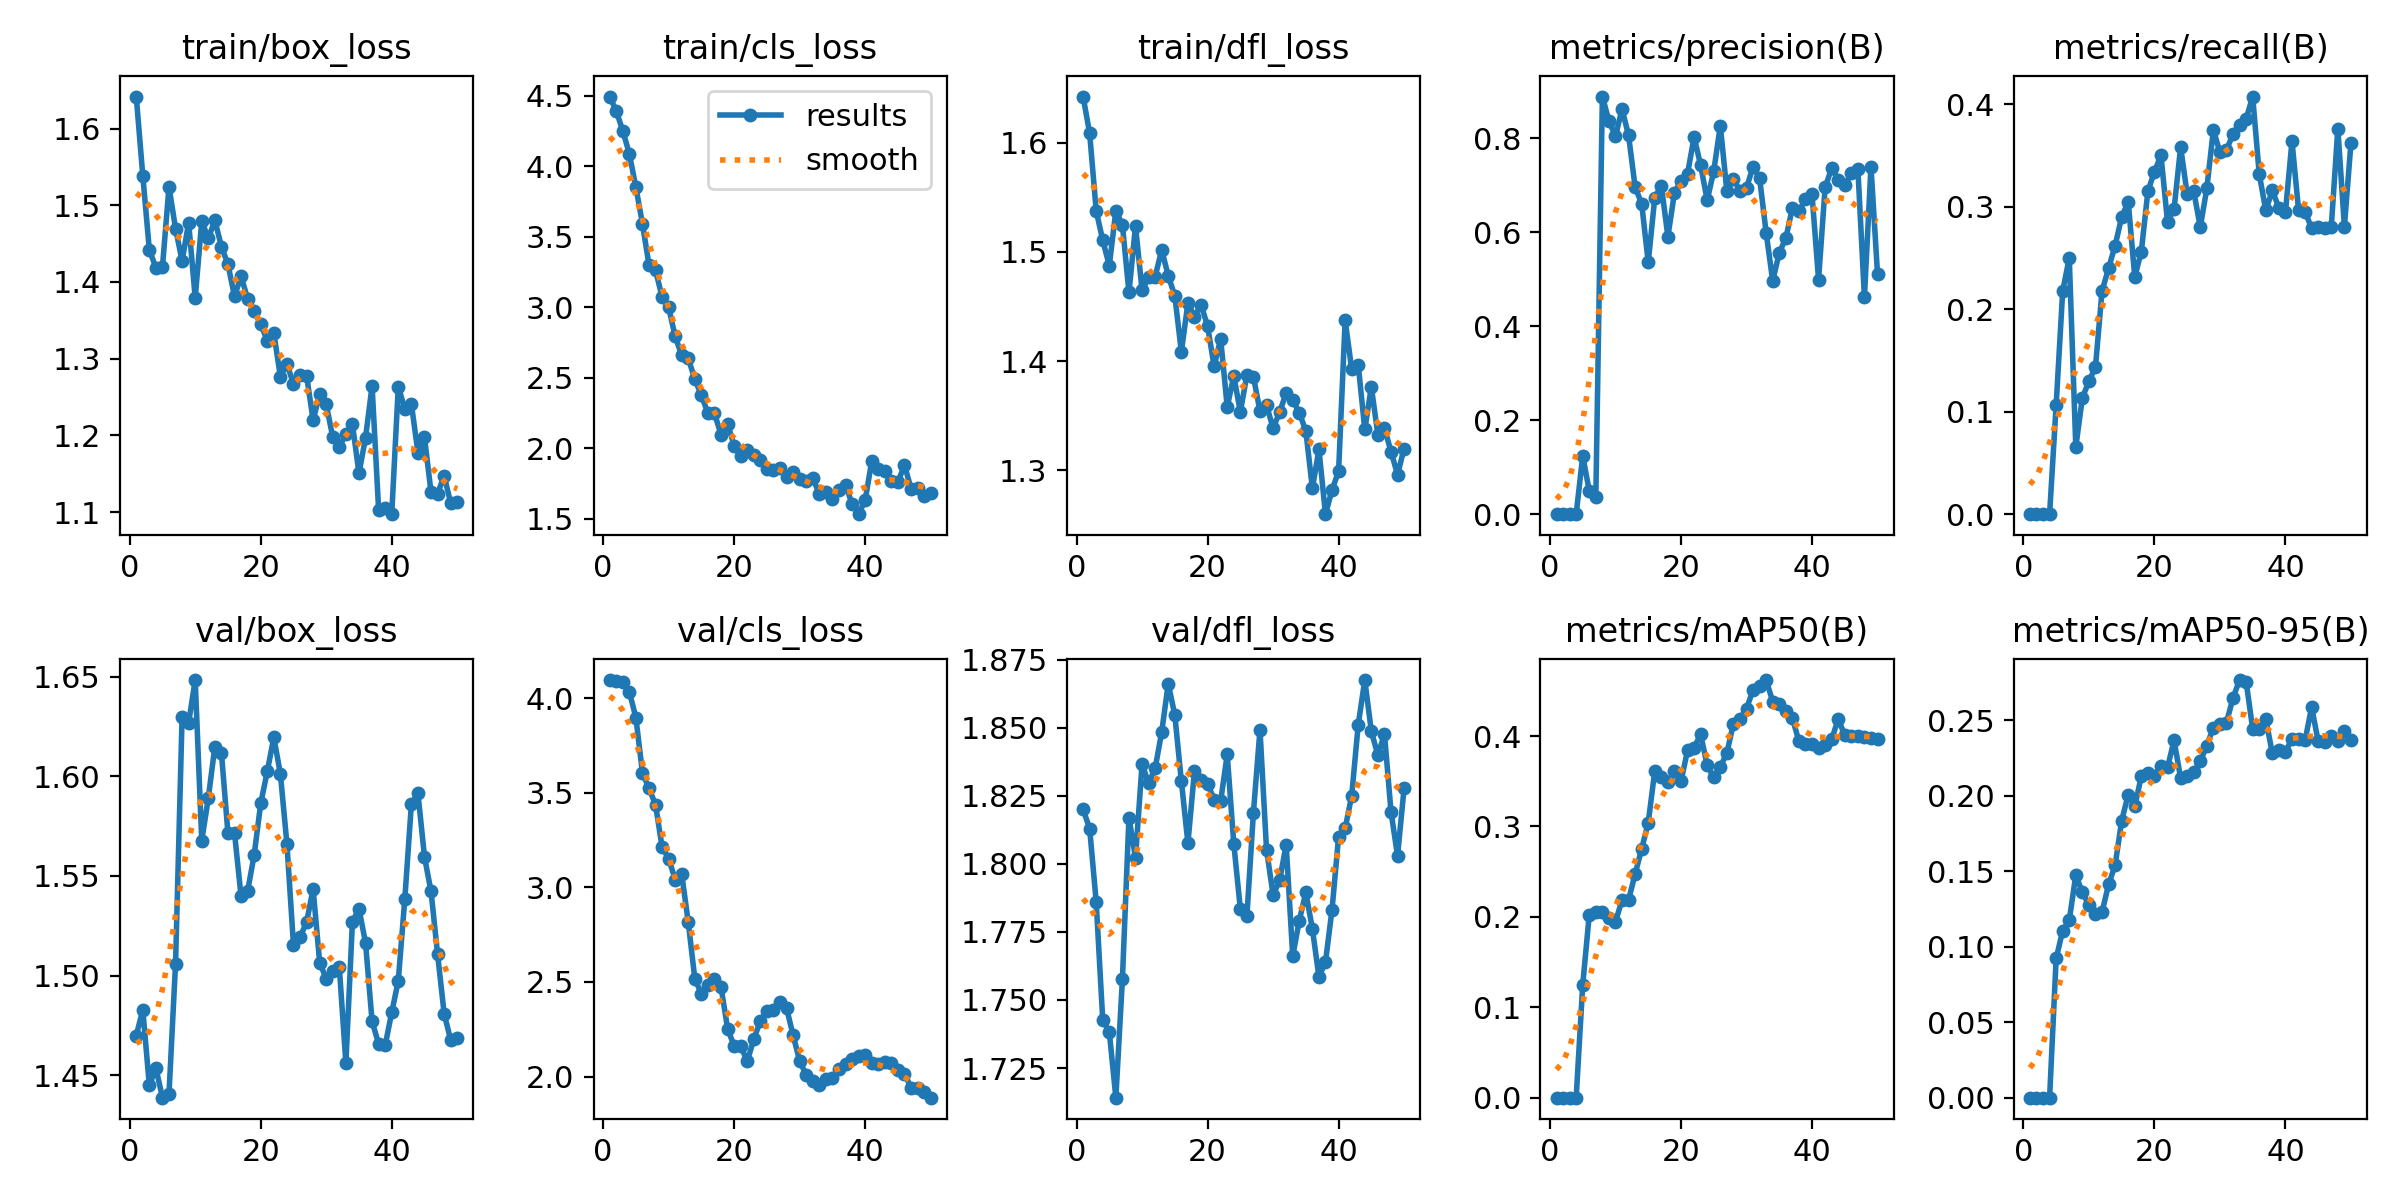

The data file committed next to this chart (first rows):
epoch, time, train/box_loss, train/cls_loss, train/dfl_loss, metrics/precision(B), metrics/recall(B), metrics/mAP50(B), metrics/mAP50-95(B), val/box_loss, val/cls_loss, val/dfl_loss, lr/pg0, lr/pg1, lr/pg2
1, 4.175, 1.642, 4.495, 1.642, 0, 0, 0, 0, 1.47, 4.096, 1.82, 2.415e-05, 2.415e-05, 2.415e-05
2, 6.554, 1.539, 4.393, 1.609, 0, 0, 0, 0, 1.483, 4.091, 1.813, 5.07253e-05, 5.07253e-05, 5.07253e-05
3, 8.631, 1.442, 4.252, 1.538, 0, 0, 0, 0, 1.445, 4.084, 1.786, 7.62077e-05, 7.62077e-05, 7.62077e-05
4, 12.42, 1.419, 4.09, 1.511, 0, 0, 0, 0, 1.454, 4.035, 1.743, 0.0001006, 0.0001006, 0.0001006
5, 14.52, 1.42, 3.852, 1.487, 0.1243, 0.1065, 0.1249, 0.09219, 1.439, 3.898, 1.738, 0.0001239, 0.0001239, 0.0001239
6, 16.64, 1.524, 3.593, 1.538, 0.04929, 0.2176, 0.2025, 0.1106, 1.441, 3.606, 1.714, 0.0001461, 0.0001461, 0.0001461
7, 18.64, 1.47, 3.301, 1.525, 0.03626, 0.25, 0.2051, 0.1175, 1.506, 3.524, 1.758, 0.0001672, 0.0001672, 0.0001672
8, 20.74, 1.428, 3.263, 1.463, 0.8889, 0.06556, 0.2052, 0.1474, 1.63, 3.438, 1.817, 0.0001872, 0.0001872, 0.0001872
9, 23.26, 1.477, 3.074, 1.524, 0.8371, 0.1133, 0.1987, 0.136, 1.627, 3.213, 1.802, 0.0002061, 0.0002061, 0.0002061
10, 25.92, 1.379, 3, 1.465, 0.8044, 0.1296, 0.1945, 0.1275, 1.648, 3.153, 1.837, 0.000224, 0.000224, 0.000224
11, 28.14, 1.479, 2.793, 1.477, 0.8623, 0.1435, 0.2187, 0.1218, 1.568, 3.042, 1.83, 0.0002407, 0.0002407, 0.0002407
12, 30.24, 1.457, 2.66, 1.477, 0.8061, 0.2176, 0.2188, 0.1228, 1.589, 3.07, 1.835, 0.0002564, 0.0002564, 0.0002564
13, 32.32, 1.48, 2.638, 1.502, 0.6961, 0.2398, 0.2475, 0.1412, 1.615, 2.815, 1.848, 0.000263, 0.000263, 0.000263
14, 34.38, 1.446, 2.489, 1.478, 0.6607, 0.262, 0.2753, 0.1539, 1.612, 2.517, 1.866, 0.0002562, 0.0002562, 0.0002562
15, 37.01, 1.423, 2.376, 1.46, 0.536, 0.2898, 0.3041, 0.1833, 1.571, 2.438, 1.855, 0.0002494, 0.0002494, 0.0002494
16, 39.56, 1.381, 2.248, 1.408, 0.6738, 0.3049, 0.3616, 0.2008, 1.572, 2.481, 1.83, 0.0002425, 0.0002425, 0.0002425
17, 41.67, 1.407, 2.248, 1.453, 0.6995, 0.2315, 0.3542, 0.193, 1.54, 2.515, 1.808, 0.0002357, 0.0002357, 0.0002357
18, 43.72, 1.378, 2.097, 1.441, 0.5907, 0.2562, 0.3492, 0.2128, 1.542, 2.474, 1.834, 0.0002289, 0.0002289, 0.0002289
19, 45.86, 1.362, 2.173, 1.452, 0.6838, 0.3148, 0.361, 0.2153, 1.561, 2.253, 1.831, 0.000222, 0.000222, 0.000222
20, 47.98, 1.345, 2.02, 1.432, 0.7101, 0.334, 0.3499, 0.2129, 1.586, 2.162, 1.829, 0.0002152, 0.0002152, 0.0002152
21, 50.98, 1.324, 1.943, 1.395, 0.7247, 0.3502, 0.3841, 0.22, 1.603, 2.16, 1.824, 0.0002084, 0.0002084, 0.0002084
22, 53.19, 1.333, 1.988, 1.42, 0.8028, 0.2852, 0.3873, 0.2188, 1.62, 2.082, 1.823, 0.0002015, 0.0002015, 0.0002015
23, 55.33, 1.277, 1.95, 1.358, 0.7427, 0.2977, 0.4018, 0.2366, 1.601, 2.197, 1.84, 0.0001947, 0.0001947, 0.0001947
24, 57.51, 1.293, 1.918, 1.386, 0.6683, 0.3582, 0.3675, 0.2117, 1.566, 2.294, 1.807, 0.0001879, 0.0001879, 0.0001879
25, 59.52, 1.267, 1.855, 1.354, 0.7299, 0.3123, 0.3542, 0.213, 1.515, 2.349, 1.784, 0.0001811, 0.0001811, 0.0001811
26, 61.73, 1.279, 1.846, 1.387, 0.8271, 0.3151, 0.3659, 0.2157, 1.519, 2.354, 1.781, 0.0001742, 0.0001742, 0.0001742
27, 64.73, 1.278, 1.862, 1.386, 0.688, 0.28, 0.3811, 0.2227, 1.527, 2.394, 1.819, 0.0001674, 0.0001674, 0.0001674
28, 67.11, 1.22, 1.796, 1.354, 0.7131, 0.3179, 0.4137, 0.2332, 1.543, 2.362, 1.849, 0.0001606, 0.0001606, 0.0001606
29, 69.19, 1.254, 1.835, 1.359, 0.6882, 0.3749, 0.4191, 0.2451, 1.506, 2.219, 1.805, 0.0001537, 0.0001537, 0.0001537
30, 71.45, 1.24, 1.782, 1.339, 0.6945, 0.353, 0.4304, 0.2475, 1.498, 2.083, 1.789, 0.0001469, 0.0001469, 0.0001469
31, 73.32, 1.198, 1.77, 1.353, 0.7396, 0.3551, 0.451, 0.2484, 1.502, 2.008, 1.794, 0.0001401, 0.0001401, 0.0001401
32, 76.19, 1.185, 1.789, 1.371, 0.7151, 0.371, 0.4549, 0.2648, 1.504, 1.974, 1.807, 0.0001332, 0.0001332, 0.0001332
33, 78.85, 1.202, 1.677, 1.364, 0.5992, 0.38, 0.462, 0.2766, 1.456, 1.953, 1.766, 0.0001264, 0.0001264, 0.0001264
34, 81.01, 1.215, 1.687, 1.353, 0.4964, 0.3858, 0.4382, 0.2755, 1.527, 1.989, 1.779, 0.0001196, 0.0001196, 0.0001196
35, 83.2, 1.151, 1.642, 1.336, 0.5564, 0.4074, 0.4359, 0.2442, 1.534, 1.992, 1.79, 0.0001127, 0.0001127, 0.0001127
36, 85.29, 1.197, 1.706, 1.283, 0.5873, 0.3318, 0.428, 0.2443, 1.516, 2.038, 1.776, 0.0001059, 0.0001059, 0.0001059
37, 87.47, 1.265, 1.738, 1.319, 0.6513, 0.2964, 0.4199, 0.2508, 1.477, 2.065, 1.758, 9.9084e-05, 9.9084e-05, 9.9084e-05
38, 90.37, 1.103, 1.607, 1.26, 0.6449, 0.3157, 0.3943, 0.228, 1.466, 2.092, 1.764, 9.2253e-05, 9.2253e-05, 9.2253e-05
39, 92.75, 1.106, 1.533, 1.282, 0.6707, 0.2988, 0.3915, 0.2306, 1.465, 2.11, 1.783, 8.5422e-05, 8.5422e-05, 8.5422e-05
40, 94.88, 1.097, 1.632, 1.299, 0.6807, 0.2949, 0.3912, 0.2291, 1.481, 2.115, 1.81, 7.8591e-05, 7.8591e-05, 7.8591e-05
41, 98.78, 1.264, 1.908, 1.437, 0.4994, 0.3639, 0.3868, 0.2376, 1.497, 2.07, 1.813, 7.176e-05, 7.176e-05, 7.176e-05
42, 101.7, 1.234, 1.854, 1.393, 0.6954, 0.2969, 0.3904, 0.2372, 1.539, 2.067, 1.825, 6.4929e-05, 6.4929e-05, 6.4929e-05
43, 104.6, 1.241, 1.836, 1.396, 0.7365, 0.2949, 0.3962, 0.2367, 1.586, 2.076, 1.851, 5.8098e-05, 5.8098e-05, 5.8098e-05
44, 106.7, 1.177, 1.77, 1.337, 0.7116, 0.2791, 0.419, 0.2586, 1.592, 2.073, 1.868, 5.1267e-05, 5.1267e-05, 5.1267e-05
45, 108.7, 1.197, 1.76, 1.376, 0.7005, 0.2804, 0.4008, 0.2359, 1.56, 2.032, 1.849, 4.4436e-05, 4.4436e-05, 4.4436e-05
46, 110.6, 1.126, 1.881, 1.332, 0.7254, 0.2796, 0.4006, 0.2357, 1.542, 2.015, 1.84, 3.7605e-05, 3.7605e-05, 3.7605e-05
47, 112.7, 1.124, 1.715, 1.339, 0.7353, 0.2806, 0.4006, 0.2397, 1.511, 1.942, 1.848, 3.0774e-05, 3.0774e-05, 3.0774e-05
48, 115.1, 1.147, 1.721, 1.317, 0.4619, 0.3762, 0.3987, 0.2365, 1.481, 1.937, 1.819, 2.3943e-05, 2.3943e-05, 2.3943e-05
49, 117.9, 1.112, 1.664, 1.296, 0.7396, 0.2806, 0.3975, 0.2429, 1.468, 1.918, 1.803, 1.7112e-05, 1.7112e-05, 1.7112e-05
50, 119.9, 1.113, 1.684, 1.32, 0.511, 0.3621, 0.3968, 0.237, 1.468, 1.888, 1.828, 1.0281e-05, 1.0281e-05, 1.0281e-05
